Photos from the image-classification dataset "noodles" in the GitHub repository nakam7/keras-cnn-demo. Its 2 classes are: ramen, udon.

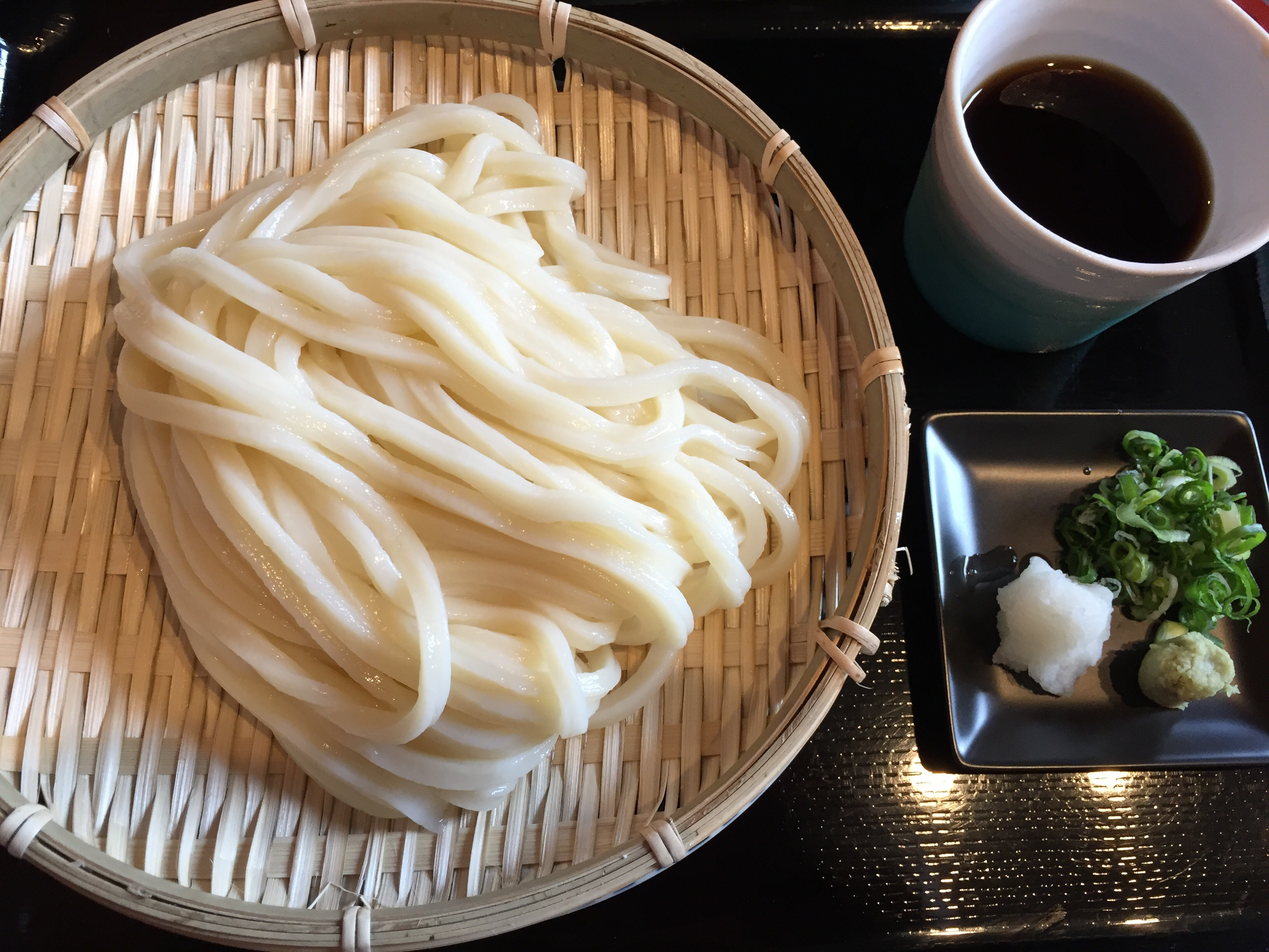
Label: udon

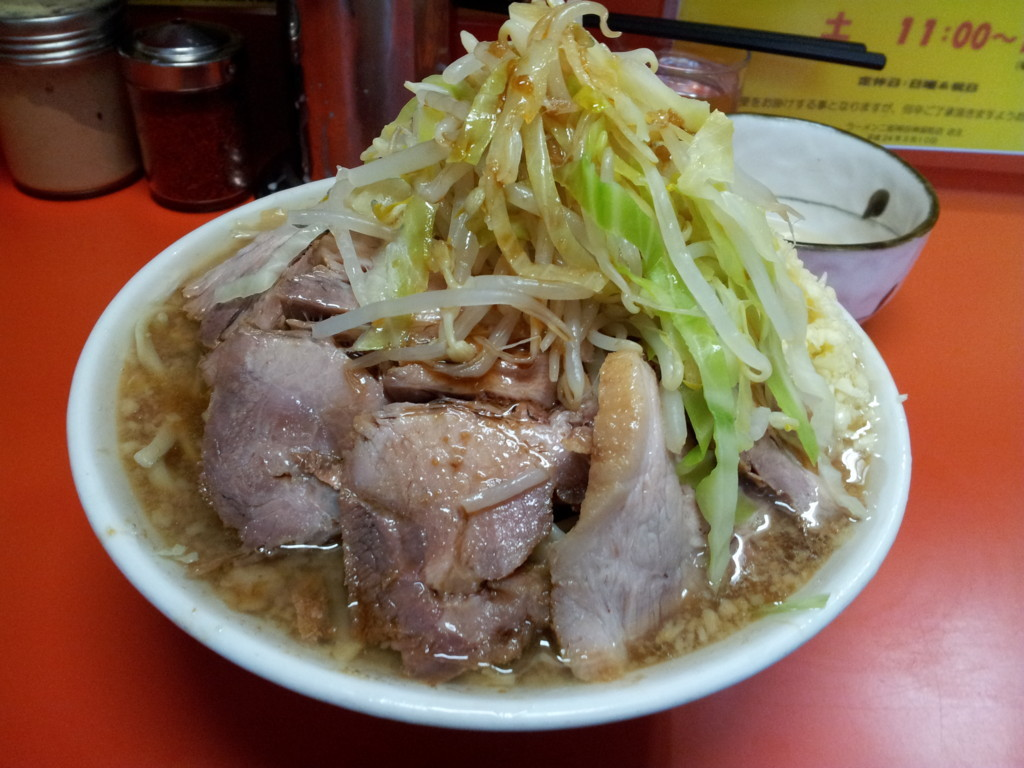
Label: ramen

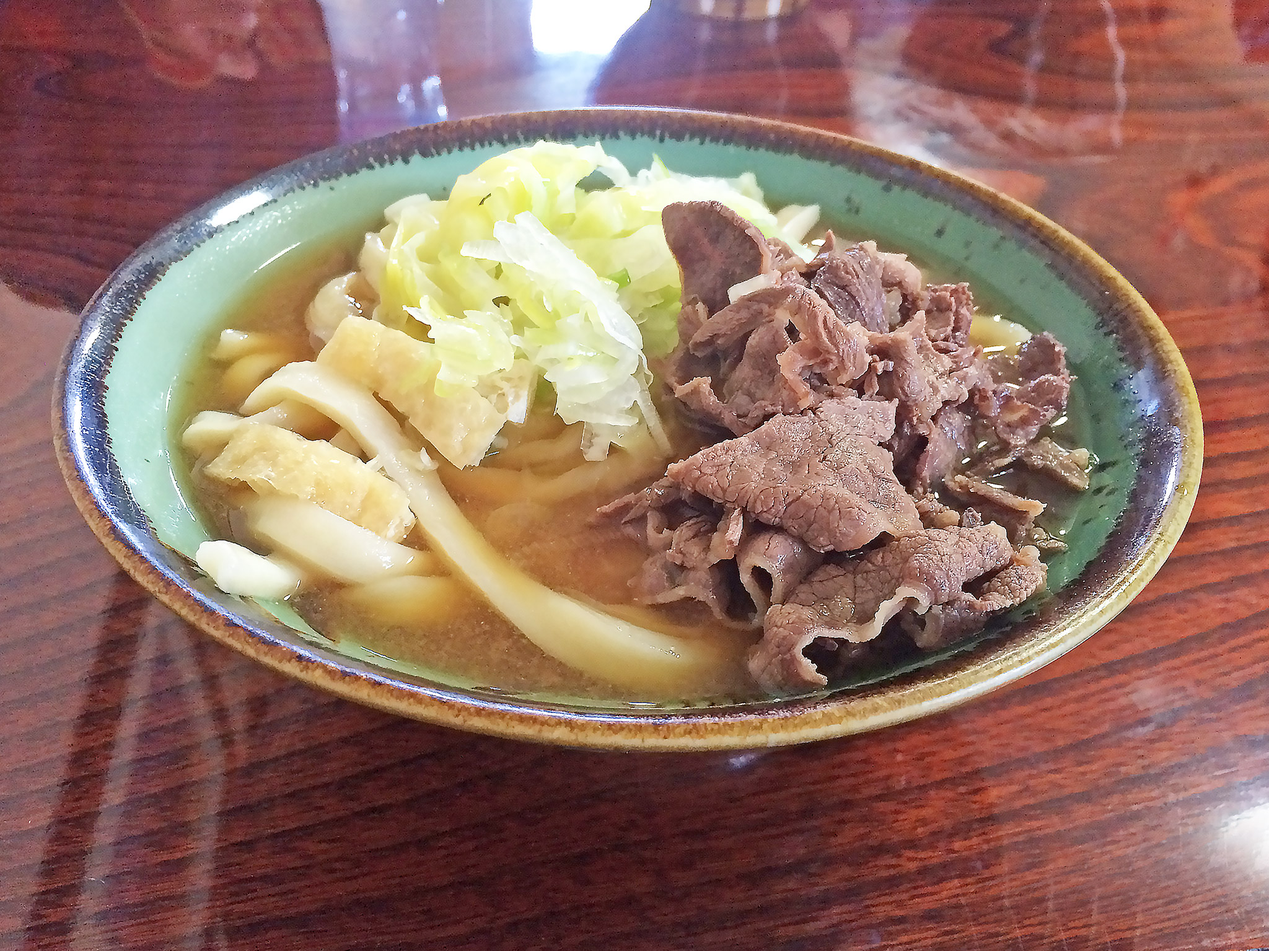
Label: udon

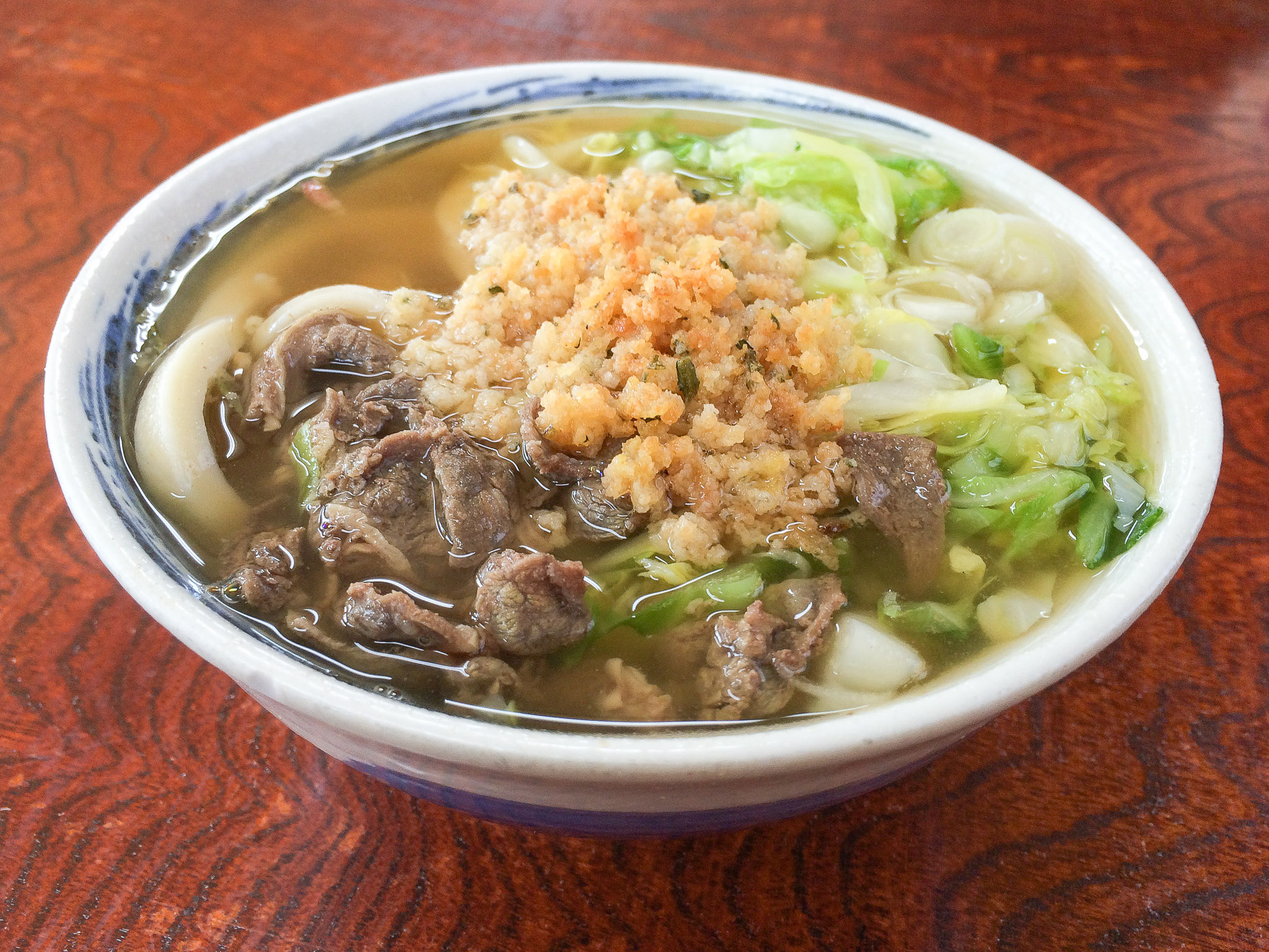
Label: udon

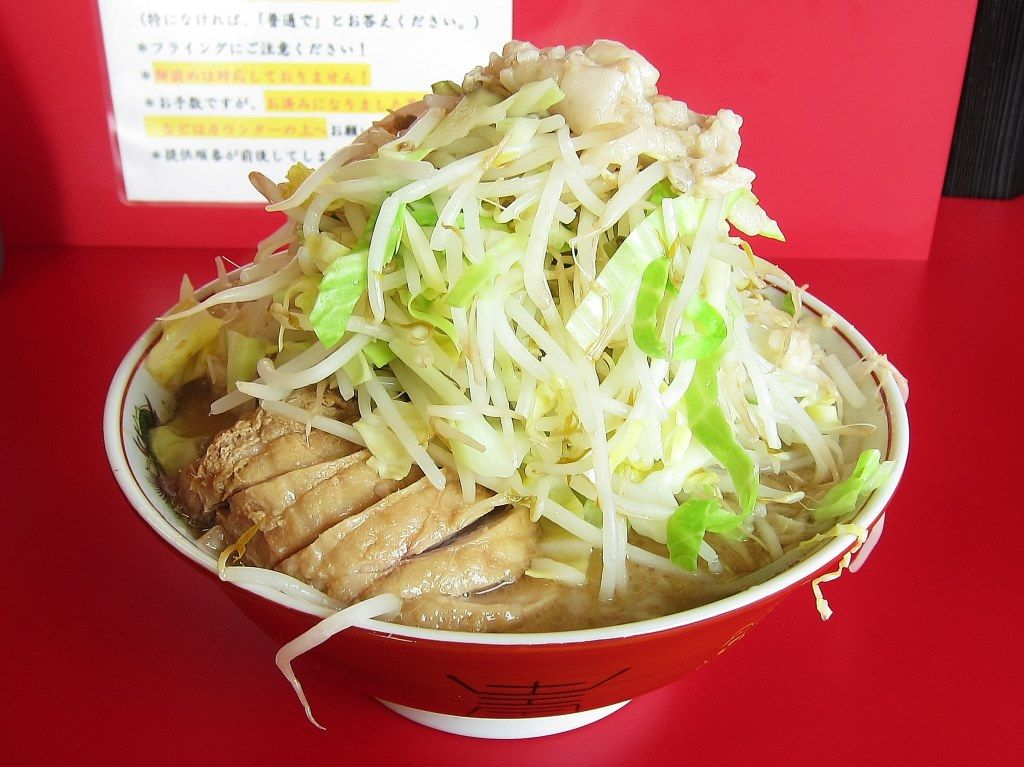
Label: ramen

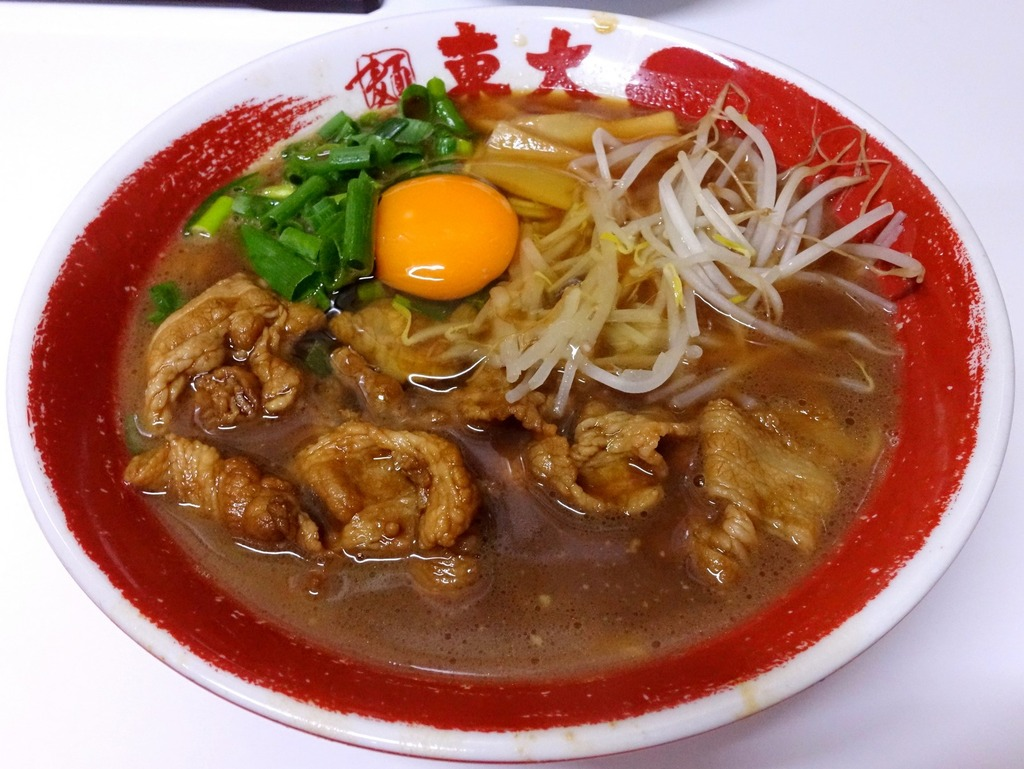
Label: ramen
